Photos from the image-classification dataset "dataset" in the GitHub repository shoaibk-exe/employee-tracking. Its 2 classes are: empty, occupied.

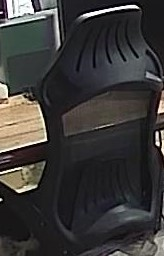
Label: empty

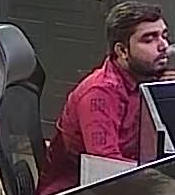
Label: occupied

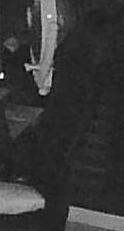
Label: empty

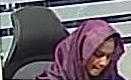
Label: occupied

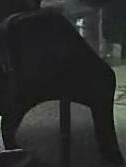
Label: empty

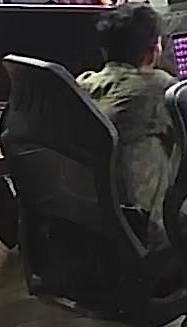
Label: occupied
